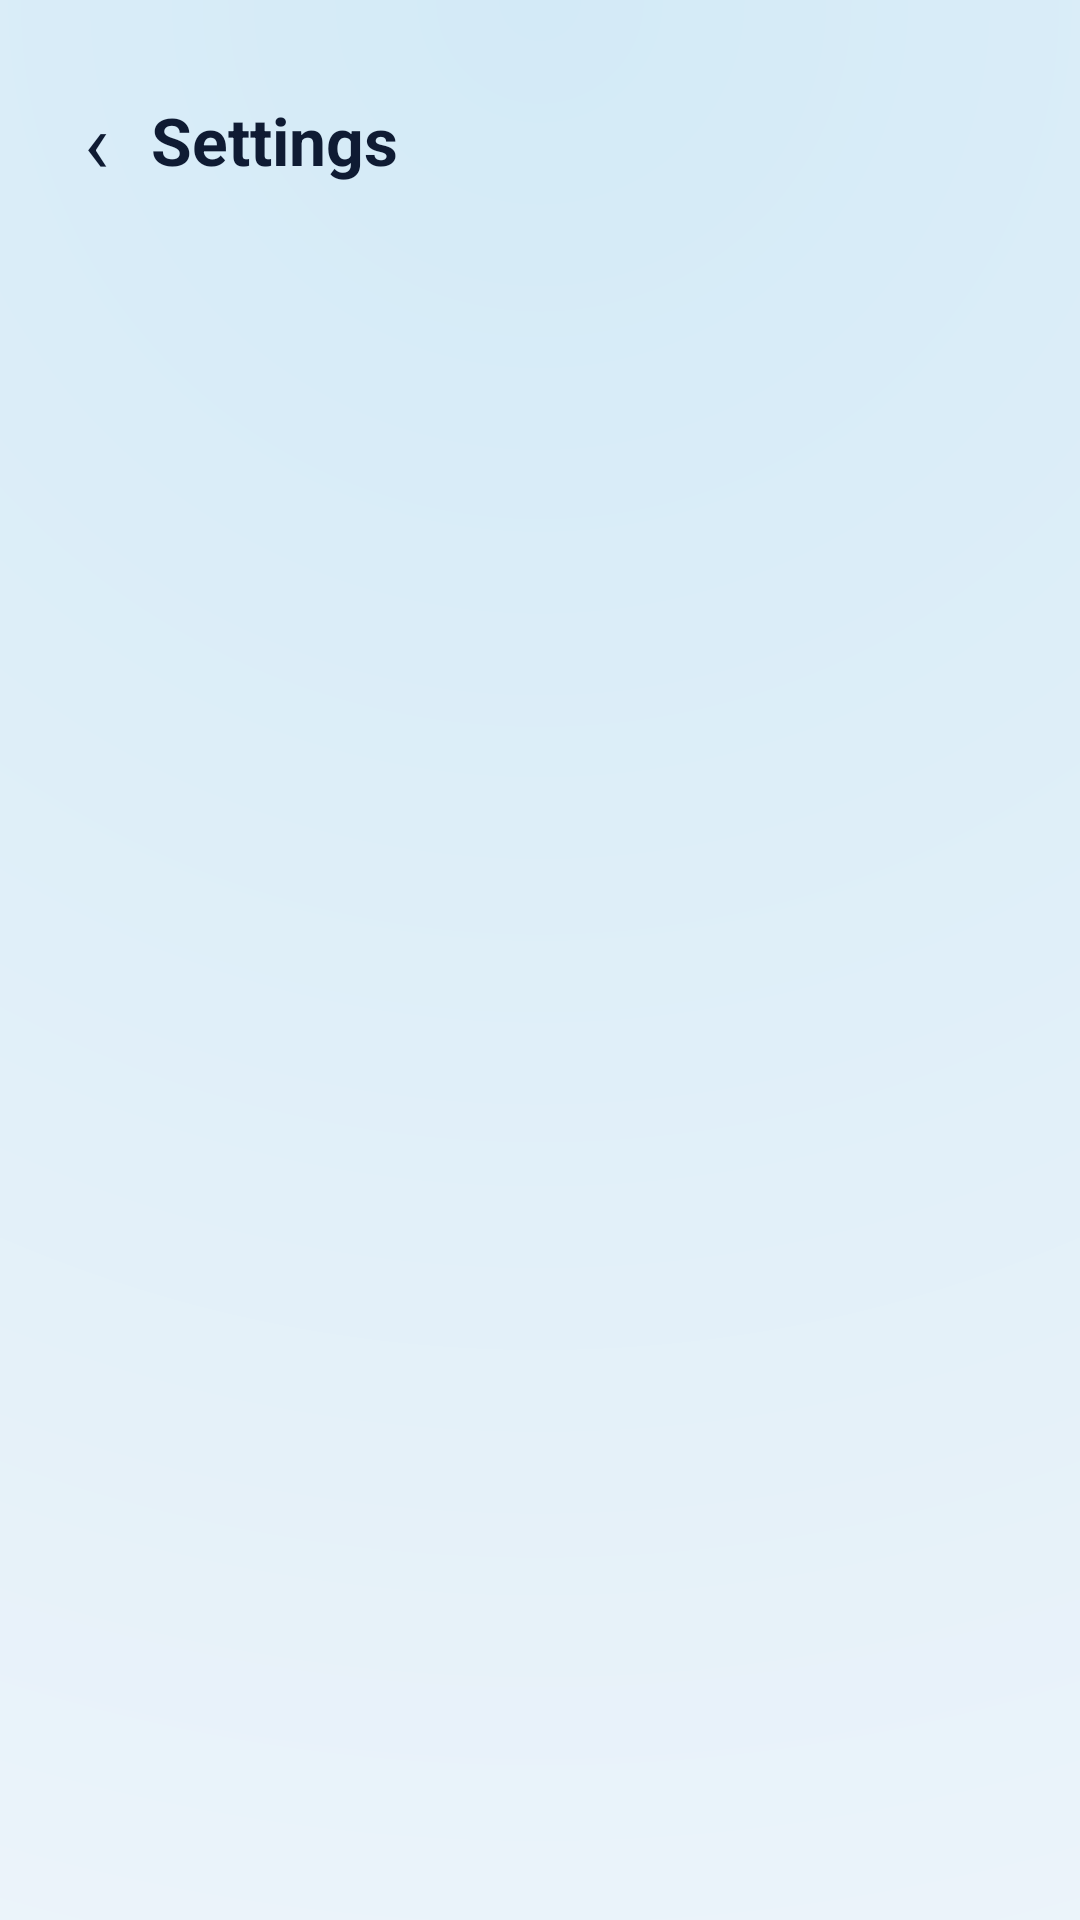

Reconstruct the res/layout file that produces this screen, plus the resources it refers to.
<!-- AndroidManifest.xml: application theme Theme.IVMoto -->
<!-- res/layout/activity_settings.xml -->
<?xml version="1.0" encoding="utf-8"?>
<ScrollView xmlns:android="http://schemas.android.com/apk/res/android"
    android:id="@+id/settings_root"
    android:layout_width="match_parent"
    android:layout_height="match_parent"
    android:background="@drawable/bg_home"
    android:fillViewport="true">

    <LinearLayout
        android:layout_width="match_parent"
        android:layout_height="wrap_content"
        android:orientation="vertical"
        android:padding="20dp">

        <LinearLayout
            android:layout_width="match_parent"
            android:layout_height="wrap_content"
            android:gravity="center_vertical"
            android:orientation="horizontal">

            <TextView
                android:id="@+id/settings_back"
                android:layout_width="wrap_content"
                android:layout_height="wrap_content"
                android:padding="8dp"
                android:text="‹"
                android:textColor="@color/text_primary"
                android:textSize="28sp" />

            <TextView
                android:id="@+id/settings_title"
                android:layout_width="wrap_content"
                android:layout_height="wrap_content"
                android:layout_marginStart="6dp"
                android:text="@string/home_tile_settings"
                android:textColor="@color/text_primary"
                android:textSize="22sp"
                android:textStyle="bold" />
        </LinearLayout>

        <LinearLayout
            android:id="@+id/settings_list"
            android:layout_width="match_parent"
            android:layout_height="wrap_content"
            android:orientation="vertical" />
    </LinearLayout>
</ScrollView>
<!-- resources referenced by this layout -->
<resources>
  <color name="text_primary">#0F1B33</color>
  <!-- drawable bg_home (drawable) -->
  <?xml version="1.0" encoding="utf-8"?>
  <shape xmlns:android="http://schemas.android.com/apk/res/android" android:shape="rectangle">
      <gradient android:type="radial" android:gradientRadius="900dp" android:centerX="0.5" android:centerY="0.0"
          android:startColor="@color/bg_glow" android:endColor="@color/bg" />
  </shape>
  <string name="home_tile_settings">Settings</string>
  <style name="Theme.IVMoto" parent="Base.Theme.IVMoto" />
  <color name="bg_glow">#D3EAF7</color>
  <color name="bg">#F4F7FB</color>
  <style name="Base.Theme.IVMoto" parent="Theme.Material3.DayNight.NoActionBar">
          <item name="colorPrimary">@color/brand_orange</item>
          <item name="colorOnPrimary">@color/on_brand</item>
          <item name="colorPrimaryContainer">@color/brand_orange_dark</item>
          <item name="colorOnPrimaryContainer">@color/on_brand</item>
  
          <item name="android:colorBackground">@color/bg</item>
          <item name="colorSurface">@color/surface</item>
          <item name="colorSurfaceVariant">@color/surface_high</item>
          <item name="colorOnSurface">@color/text_primary</item>
          <item name="colorOnSurfaceVariant">@color/text_secondary</item>
          <item name="colorOutline">@color/outline</item>
  
          <item name="android:statusBarColor">@color/bg</item>
          <item name="android:navigationBarColor">@color/bg</item>
          <item name="android:windowLightStatusBar">@bool/light_bars</item>
          <item name="android:windowLightNavigationBar">@bool/light_bars</item>
      </style>
  <color name="brand_orange">#00A0DE</color>
  <color name="on_brand">#FFFFFF</color>
  <color name="brand_orange_dark">#006C9E</color>
  <color name="surface">#FFFFFF</color>
  <color name="surface_high">#E6EEF7</color>
  <color name="text_secondary">#5B6F8F</color>
  <color name="outline">#CBD7E6</color>
</resources>
